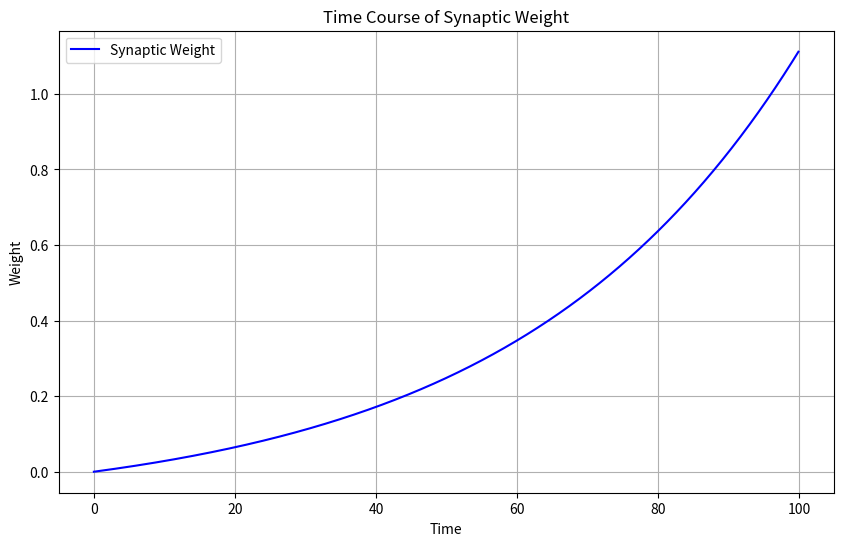
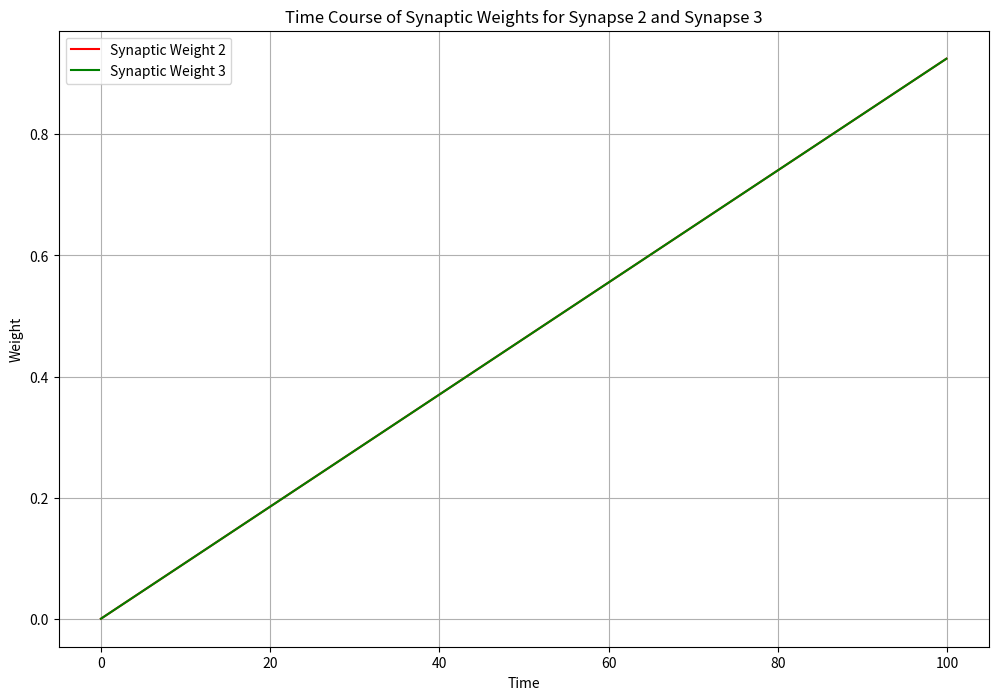
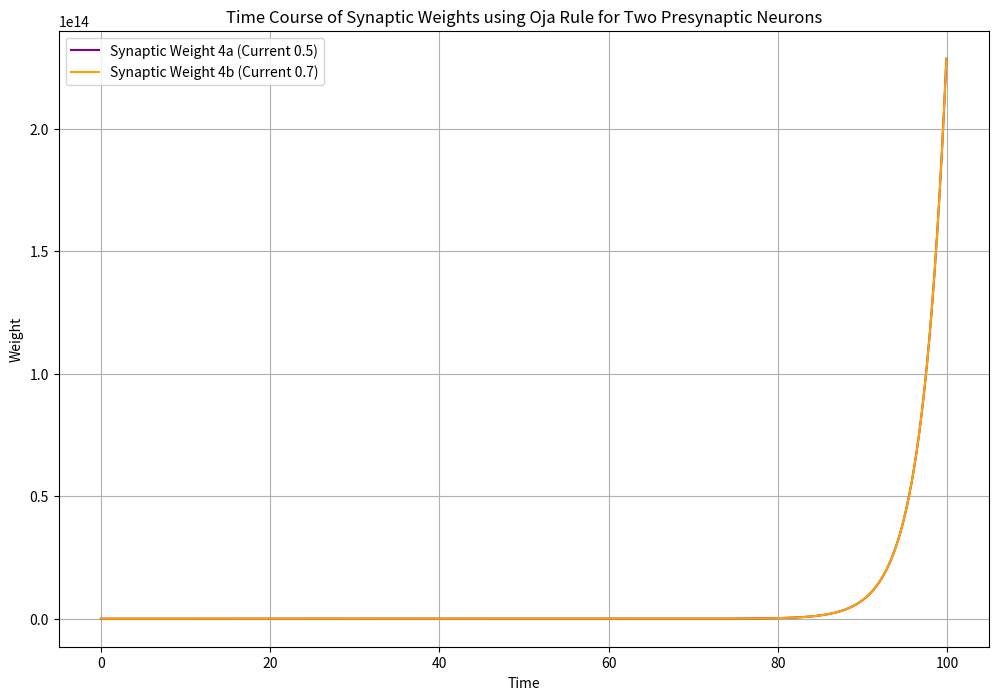

The script that saved these images, in order:
import numpy as np
import pandas as pd
import matplotlib.pyplot as plt

class Neuron:
    def __init__(self, constant_current):
        self.constant_current = constant_current
        self.rate = constant_current

    def update_rate(self, presynaptic_weights, input_rates):
        self.rate = np.sum(np.array(presynaptic_weights)*np.array(input_rates)) + self.constant_current

class Synapse:
    def __init__(self, in_neuron, out_neuron, learning_rate, weight=0):
        self.weight = weight
        self.learning_rate = learning_rate
        self.in_neuron = in_neuron
        self.out_neuron = out_neuron

    def update_weight(self, learning_rule="hebb", delta_t=0.1):
        rate_in = self.in_neuron.rate
        rate_out = self.out_neuron.rate
        if learning_rule == "hebb":
            self.weight += self.hebb_rule(rate_in, rate_out, delta_t)
        elif learning_rule == "bcm":
            self.weight += self.bcm_rule(rate_in, rate_out, delta_t)
        elif learning_rule == "oja":
            self.weight += self.oja_rule(rate_in, rate_out, delta_t)
        else:
            raise ValueError(f"Unknown learning rule: {learning_rule}")
    def hebb_rule(self, rate_in, rate_out, delta_t):
        delta_weight = self.learning_rate * rate_in * rate_out * delta_t
        return delta_weight

    def bcm_rule(self, rate_in, rate_out, delta_t):
        delta_weight = self.learning_rate * rate_in * rate_out * delta_t * (rate_out - 0.3)
        return delta_weight

    def oja_rule(self, rate_in, rate_out, delta_t):
        delta_weight = self.learning_rate*(rate_in * rate_out - self.weight * rate_in**2)* delta_t
        return delta_weight
# Exercise 2

pre_neuron = Neuron(constant_current=0.5)
post_neuron = Neuron(constant_current=0.05)
synapse1 = Synapse(pre_neuron, post_neuron,0.1)

list_t = []
list_rate_pre = []
list_rate_post = []
list_weight = []

for t in np.arange(0, 100, 0.1):
    time = t
    list_t.append(time)
    list_rate_pre.append(pre_neuron.rate)
    list_rate_post.append(post_neuron.rate)
    list_weight.append(synapse1.weight)
    post_neuron.update_rate([synapse1.weight], [pre_neuron.rate])
    synapse1.update_weight()

df_data = pd.DataFrame({"time": list_t, "rate_j": list_rate_pre, "rate_in": list_rate_post, "weight": list_weight})

print(df_data.head())

plt.figure(figsize=(10, 6))
plt.plot(df_data['time'], df_data['weight'], label='Synaptic Weight', color='blue')
plt.xlabel('Time')
plt.ylabel('Weight')
plt.title('Time Course of Synaptic Weight')
plt.grid(True)
plt.legend()
plt.show()

# Exercise 3

pre_neuron_2 = Neuron(constant_current=0.5)
post_neuron_2 = Neuron(constant_current=0.2)
synapse2 = Synapse(pre_neuron, post_neuron,0.1)

pre_neuron_3 = Neuron(constant_current=0.5)
post_neuron_3 = Neuron(constant_current=0.4)
synapse3 = Synapse(pre_neuron, post_neuron,0.1)

list_rate_pre_2 = []
list_rate_pre_3 = []
list_rate_post_2 = []
list_rate_post_3 = []
list_weight_2 = []
list_weight_3 = []

for t in np.arange(0, 100, 0.1):
    list_rate_pre_2.append(pre_neuron_2.rate)
    list_rate_pre_3.append(pre_neuron_3.rate)
    list_rate_post_2.append(post_neuron_2.rate)
    list_rate_post_3.append(post_neuron_3.rate)
    list_weight_2.append(synapse2.weight)
    list_weight_3.append(synapse3.weight)
    post_neuron_2.update_rate([synapse2.weight], [pre_neuron_2.rate])
    post_neuron_3.update_rate([synapse3.weight], [pre_neuron_3.rate])
    synapse2.update_weight(learning_rule="bcm")
    synapse3.update_weight(learning_rule="bcm")

# Create DataFrame for synapse data
df_data_2 = pd.DataFrame({"time": list_t, "weight_2": list_weight_2})
df_data_3 = pd.DataFrame({"time": list_t, "weight_3": list_weight_3})

# Plot the time course of weights for all synapses
plt.figure(figsize=(12, 8))
plt.plot(df_data_2['time'], df_data_2['weight_2'], label='Synaptic Weight 2', color='red')
plt.plot(df_data_3['time'], df_data_3['weight_3'], label='Synaptic Weight 3', color='green')

# Adding labels and title
plt.xlabel('Time')
plt.ylabel('Weight')
plt.title('Time Course of Synaptic Weights for Synapse 2 and Synapse 3')
plt.grid(True)
plt.legend()
plt.show()

# Exercise 4: Oja Rule with Two Presynaptic Neurons

# Create two presynaptic neurons with different constant currents
pre_neuron_4a = Neuron(constant_current=0.5)
pre_neuron_4b = Neuron(constant_current=0.7)
post_neuron_4 = Neuron(constant_current=0.1)

# Create synapses from the presynaptic neurons to the postsynaptic neuron
synapse4a = Synapse(pre_neuron_4a, post_neuron_4, learning_rate=1, weight=0.1)
synapse4b = Synapse(pre_neuron_4b, post_neuron_4, learning_rate=1, weight=0.1)

# Lists to store data for plotting
list_weight_4a = []
list_weight_4b = []

# Simulate for 100 seconds with 0.1s time step
for t in np.arange(0, 100, 0.1):
    list_weight_4a.append(synapse4a.weight)
    list_weight_4b.append(synapse4b.weight)

    # Update postsynaptic rate (sum of influences)
    post_neuron_4.update_rate(
        [synapse4a.weight, synapse4b.weight],
        [pre_neuron_4a.rate, pre_neuron_4b.rate]
    )

    # Update synapse weights using the Oja rule
    synapse4a.update_weight(learning_rule="oja")
    synapse4b.update_weight(learning_rule="oja")

# Create DataFrame for synapse data
df_data_4a = pd.DataFrame({"time": np.arange(0, 100, 0.1), "weight_4a": list_weight_4a})
df_data_4b = pd.DataFrame({"time": np.arange(0, 100, 0.1), "weight_4b": list_weight_4b})

# Plot the time course of weights for both synapses in Exercise 4
plt.figure(figsize=(12, 8))
plt.plot(df_data_4a['time'], df_data_4a['weight_4a'], label='Synaptic Weight 4a (Current 0.5)', color='purple')
plt.plot(df_data_4b['time'], df_data_4b['weight_4b'], label='Synaptic Weight 4b (Current 0.7)', color='orange')

# Adding labels and title
plt.xlabel('Time')
plt.ylabel('Weight')
plt.title('Time Course of Synaptic Weights using Oja Rule for Two Presynaptic Neurons')
plt.grid(True)
plt.legend()
plt.show()




